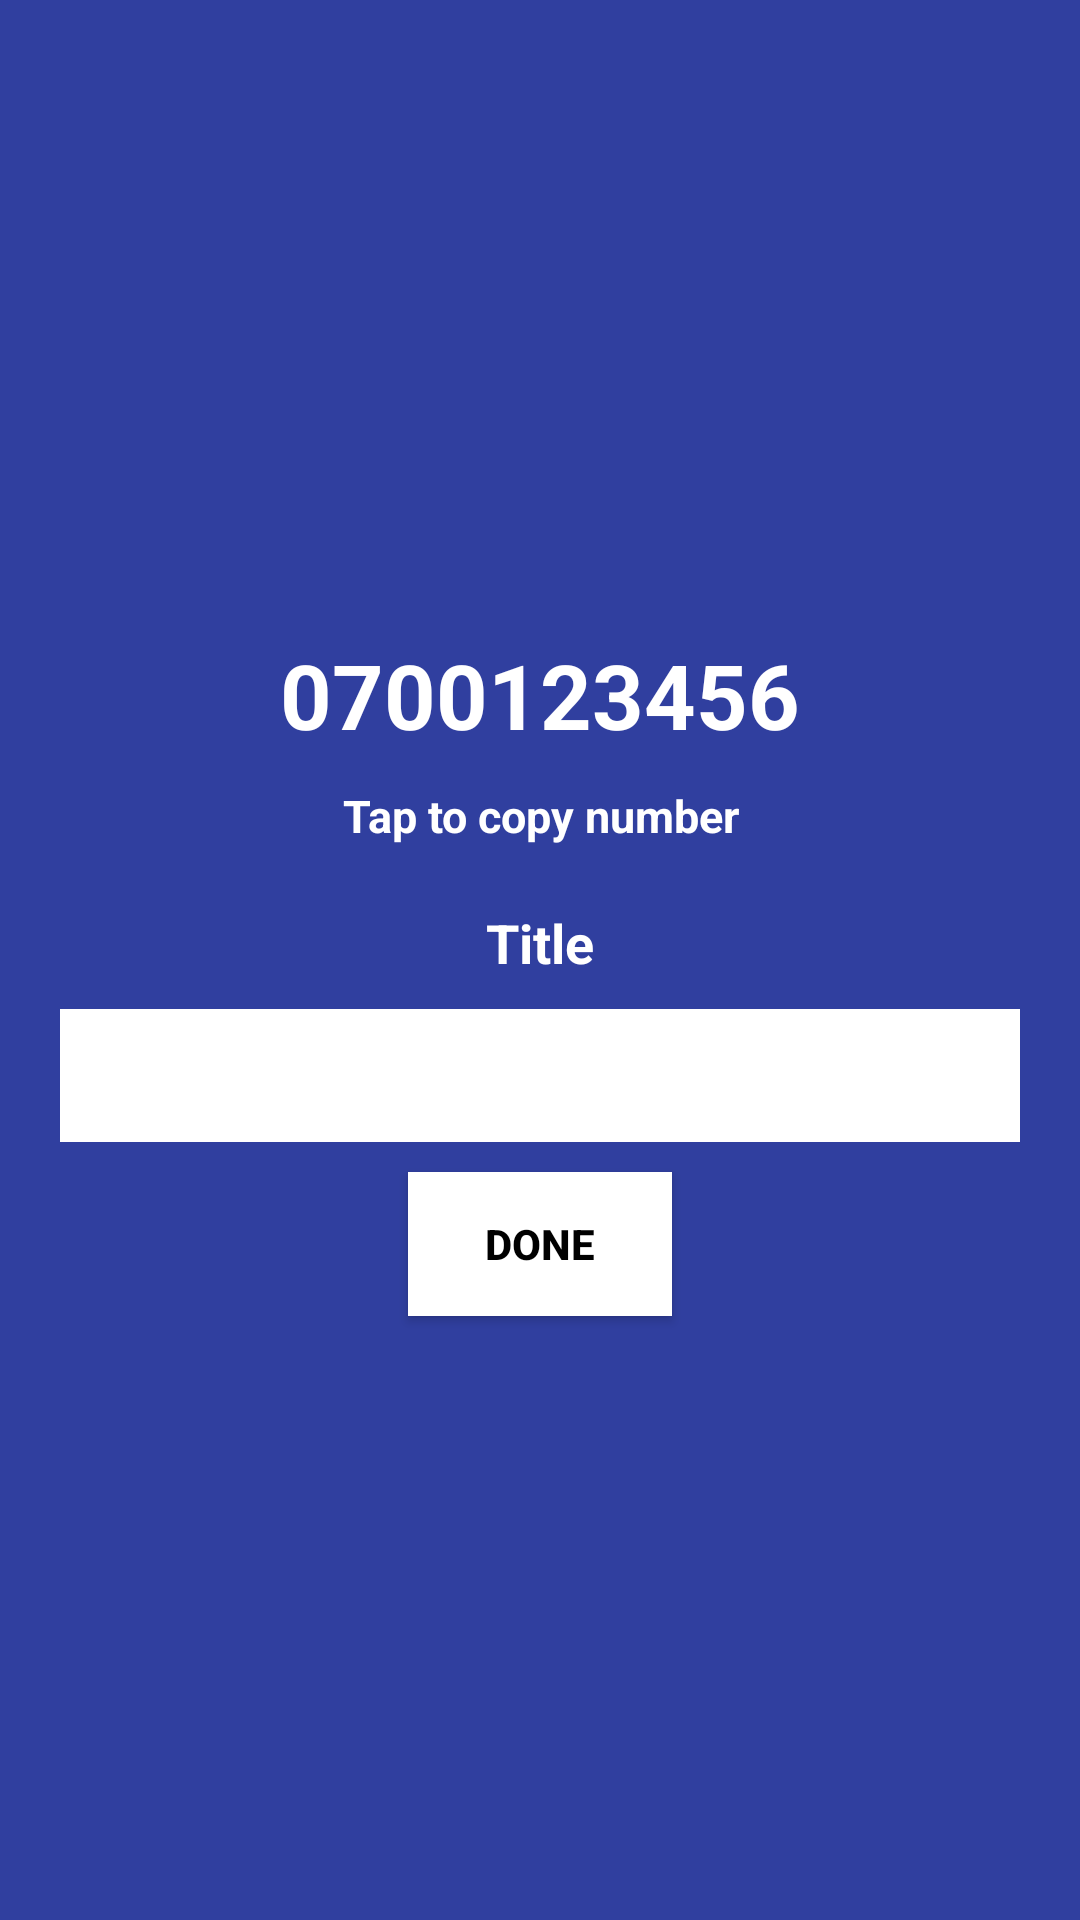

Produce the Android XML layout that renders to this screen, including the resource entries it uses.
<!-- AndroidManifest.xml: application theme AppTheme -->
<!-- res/layout/chowder.xml -->
<?xml version="1.0" encoding="utf-8"?>
<LinearLayout xmlns:android="http://schemas.android.com/apk/res/android"
    xmlns:tools="http://schemas.android.com/tools"
    android:layout_width="270dp"
    android:layout_height="wrap_content"
    android:layout_gravity="center"
    android:layout_margin="10dp"
    android:background="@color/blue"
    android:gravity="center"
    android:orientation="vertical"
    android:padding="20dp" >

    <TextView
        android:id="@+id/tvPhoneNumber"
        android:layout_width="fill_parent"
        android:layout_height="wrap_content"
        android:layout_gravity="center"
        android:layout_margin="10dp"
        android:gravity="center"
        android:text="0700123456"
        android:textColor="@android:color/white"
        android:textSize="30dp"
        android:textStyle="bold" />

    <TextView
        android:layout_width="fill_parent"
        android:layout_height="wrap_content"
        android:layout_gravity="center"
        android:layout_marginBottom="20dp"
        android:gravity="center"
        android:text="Tap to copy number"
        android:textColor="@android:color/white"
        android:textSize="15dp"
        android:textStyle="bold" />

    <TextView
        android:id="@+id/tvTitle"
        android:layout_width="fill_parent"
        android:layout_height="wrap_content"
        android:layout_gravity="center"
        android:layout_marginBottom="10dp"
        android:gravity="center"
        android:text="Title"
        android:textColor="@android:color/white"
        android:textSize="18dp"
        android:textStyle="bold" />

    <EditText
        android:id="@+id/etTransactionCode"
        android:layout_width="fill_parent"
        android:layout_height="wrap_content"
        android:layout_marginBottom="10dp"
        android:background="#fff"
        android:padding="10dp" >
    </EditText>

    <Button
        android:id="@+id/bDone"
        android:layout_width="wrap_content"
        android:layout_height="wrap_content"
        android:layout_gravity="center"
        android:background="#fff"
        android:clickable="true"
        android:gravity="center"
        android:padding="10dp"
        android:text="Done"
        android:textColor="#000"
        android:textStyle="bold" />

</LinearLayout>
<!-- resources referenced by this layout -->
<resources>
  <color name="blue">#303F9F</color>
  <style name="AppTheme" parent="Theme.AppCompat.Light.DarkActionBar">
          
      </style>
</resources>
